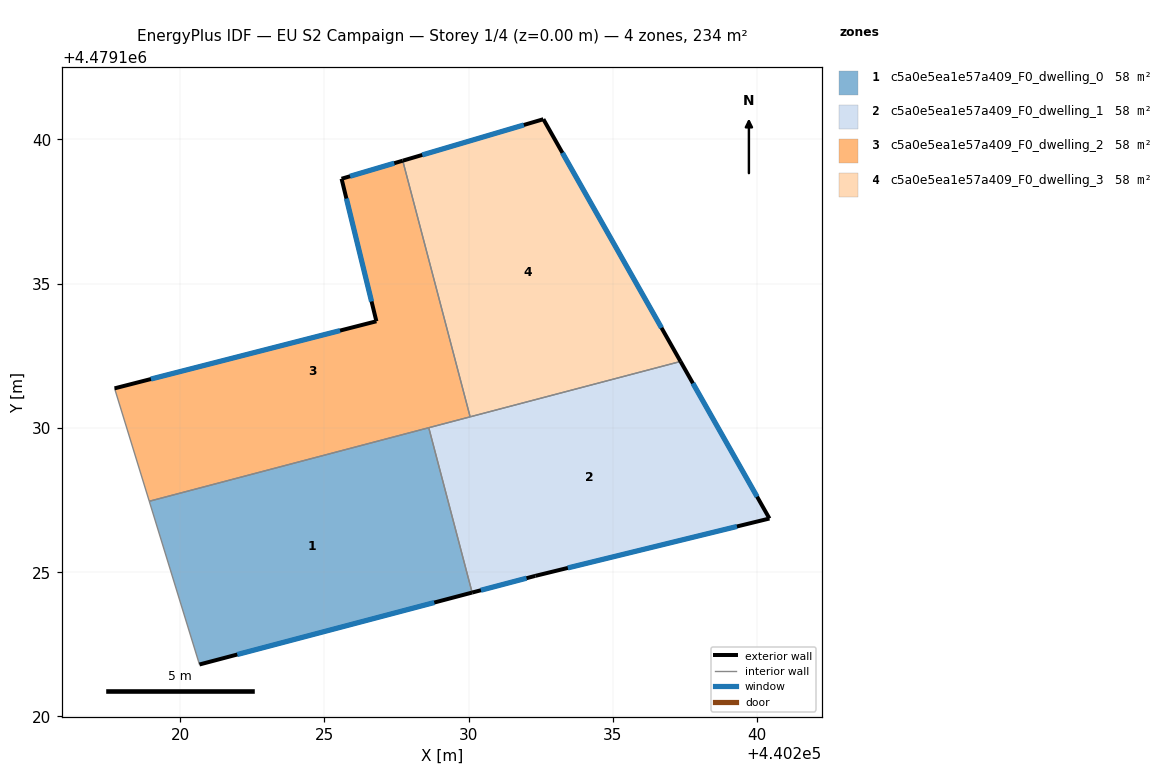
=== STOREY PLAN SPEC (per zone: floor XY polygon, exterior-wall plan segments, windows/doors) ===
zone 1: c5a0e5ea1e57a409_F0_dwelling_0  (58.5 m²)
  floor: (440228.62, 4479130.01) (440230.12, 4479124.29) (440220.67, 4479121.80) (440218.93, 4479127.46)
  exterior wall: (440220.67, 4479121.80) – (440230.12, 4479124.29)  [9.8 m]
    window: (440221.98, 4479122.15) – (440228.81, 4479123.95)  [15.3 m²]
  interior walls: 3
zone 2: c5a0e5ea1e57a409_F0_dwelling_1  (58.5 m²)
  floor: (440237.34, 4479132.30) (440240.42, 4479126.86) (440232.31, 4479124.87) (440230.12, 4479124.29) (440228.62, 4479130.01)
  exterior wall: (440240.42, 4479126.86) – (440237.34, 4479132.30)  [6.3 m]
    window: (440240.00, 4479127.62) – (440237.77, 4479131.55)  [9.8 m²]
  exterior wall: (440232.31, 4479124.87) – (440240.42, 4479126.86)  [8.4 m]
    window: (440233.44, 4479125.15) – (440239.30, 4479126.59)  [13.1 m²]
  exterior wall: (440230.12, 4479124.29) – (440232.31, 4479124.87)  [2.3 m]
    window: (440230.42, 4479124.38) – (440232.01, 4479124.79)  [3.5 m²]
  interior walls: 3
zone 3: c5a0e5ea1e57a409_F0_dwelling_2  (58.5 m²)
  floor: (440227.72, 4479139.26) (440230.05, 4479130.38) (440218.93, 4479127.46) (440217.73, 4479131.37) (440226.80, 4479133.70) (440225.59, 4479138.64)
  exterior wall: (440226.80, 4479133.70) – (440217.73, 4479131.37)  [9.4 m]
    window: (440225.54, 4479133.37) – (440218.99, 4479131.69)  [14.7 m²]
  exterior wall: (440225.59, 4479138.64) – (440226.80, 4479133.70)  [5.1 m]
    window: (440225.76, 4479137.95) – (440226.63, 4479134.38)  [8.0 m²]
  exterior wall: (440227.72, 4479139.26) – (440225.59, 4479138.64)  [2.2 m]
    window: (440227.42, 4479139.18) – (440225.89, 4479138.72)  [3.5 m²]
  interior walls: 4
zone 4: c5a0e5ea1e57a409_F0_dwelling_3  (58.5 m²)
  floor: (440232.59, 4479140.70) (440237.34, 4479132.30) (440230.05, 4479130.38) (440227.72, 4479139.26)
  exterior wall: (440232.59, 4479140.70) – (440227.72, 4479139.26)  [5.1 m]
    window: (440231.91, 4479140.50) – (440228.39, 4479139.46)  [8.0 m²]
  exterior wall: (440237.34, 4479132.30) – (440232.59, 4479140.70)  [9.6 m]
    window: (440236.68, 4479133.47) – (440233.25, 4479139.53)  [15.1 m²]
  interior walls: 2

=== DERIVED (storey summary) ===
Building: EU S2 Campaign
Storey: 1 of 4  (floor level z = 0.00 m)
Storey gross floor area: 233.9 m²
Zones on this storey: 4
  - c5a0e5ea1e57a409_F0_dwelling_0: floor 58.5 m²; exterior wall 9.8 m (29.3 m²); 1 window(s) 15.3 m²; WWR 52.2%
  - c5a0e5ea1e57a409_F0_dwelling_1: floor 58.5 m²; exterior wall 16.9 m (50.6 m²); 3 window(s) 26.4 m²; WWR 52.2%
  - c5a0e5ea1e57a409_F0_dwelling_2: floor 58.5 m²; exterior wall 16.7 m (50.0 m²); 3 window(s) 26.1 m²; WWR 52.2%
  - c5a0e5ea1e57a409_F0_dwelling_3: floor 58.5 m²; exterior wall 14.7 m (44.2 m²); 2 window(s) 23.1 m²; WWR 52.2%
Zone adjacency (shared interzone walls):
  - c5a0e5ea1e57a409_F0_dwelling_0 ↔ c5a0e5ea1e57a409_F0_dwelling_1
  - c5a0e5ea1e57a409_F0_dwelling_0 ↔ c5a0e5ea1e57a409_F0_dwelling_2
  - c5a0e5ea1e57a409_F0_dwelling_1 ↔ c5a0e5ea1e57a409_F0_dwelling_2
  - c5a0e5ea1e57a409_F0_dwelling_1 ↔ c5a0e5ea1e57a409_F0_dwelling_3
  - c5a0e5ea1e57a409_F0_dwelling_2 ↔ c5a0e5ea1e57a409_F0_dwelling_3